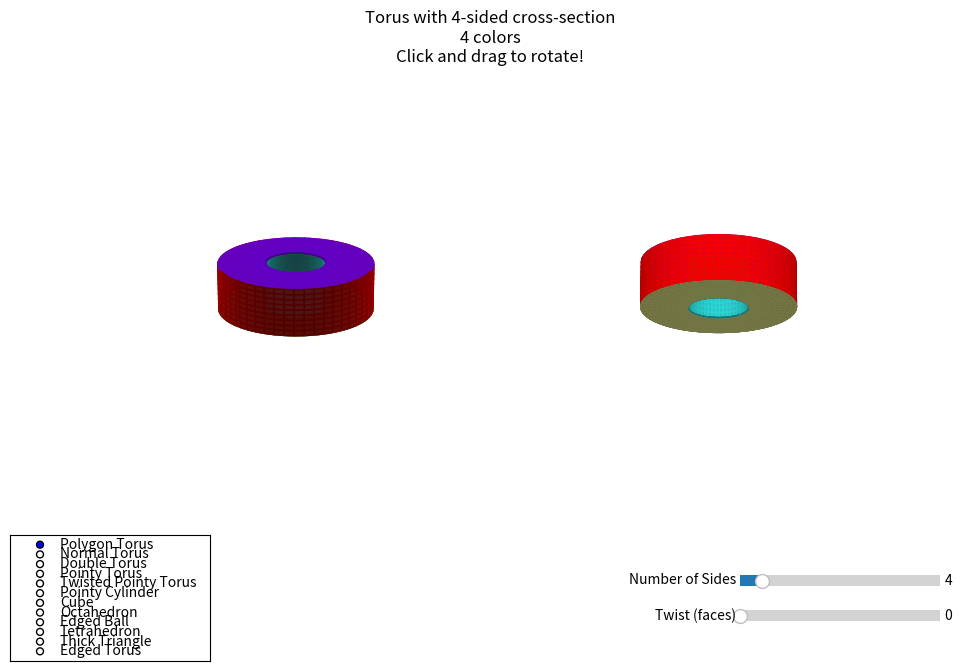

Reproduce this figure in Python.
import numpy as np
import matplotlib.pyplot as plt
from matplotlib.widgets import Slider, RadioButtons
from mpl_toolkits.mplot3d.art3d import Poly3DCollection

# Custom rotation handler to link both views
def on_mouse_move(event):
    if event.inaxes == ax1:
        ax = ax1
        other_ax = ax2
    elif event.inaxes == ax2:
        ax = ax2
        other_ax = ax1
    else:
        return

    if event.button == 1:  # Left mouse button
        if hasattr(ax, '_mouse_init'):
            # Calculate rotation
            dx = event.xdata - ax._mouse_init[0]
            dy = event.ydata - ax._mouse_init[1]
            
            # Get current view
            elev = ax.elev
            azim = ax.azim
            
            # Update primary view
            ax.view_init(elev - dy, azim - dx)
            
            # Update opposite view (viewed from back)
            other_ax.view_init(elev - dy, (azim - dx + 180) % 360)
            
            # Flip the elevation for the back view
            if other_ax == ax2:  # if this is the back view
                other_ax.elev = -other_ax.elev
            
            ax.figure.canvas.draw_idle()
    
    ax._mouse_init = event.xdata, event.ydata

def on_button_press(event):
    if event.inaxes in [ax1, ax2]:
        event.inaxes._mouse_init = event.xdata, event.ydata

def on_button_release(event):
    if event.inaxes in [ax1, ax2]:
        event.inaxes._mouse_init = None

# Function to find the greatest common divisor
def gcd(a, b):
    if b == 0:
        return a
    return gcd(b, a % b)

def plot_normal_torus(ax1, ax2, R, r):
    # Generate a normal (circular) torus
    u = np.linspace(0, 2*np.pi, 100)
    v = np.linspace(0, 2*np.pi, 100)
    u, v = np.meshgrid(u, v)
    
    x = (R + r * np.cos(v)) * np.cos(u)
    y = (R + r * np.cos(v)) * np.sin(u)
    z = r * np.sin(v)
    
    # Plot on both axes
    for ax in [ax1, ax2]:
        surface = ax.plot_surface(x, y, z, color='lightblue', alpha=0.9)
        ax.set_axis_off()
        ax.set_box_aspect([1,1,1])
        
        limit = (R + r) * 1.2
        ax.set_xlim(-limit, limit)
        ax.set_ylim(-limit, limit)
        ax.set_zlim(-limit, limit)
    
    # Set initial viewing angles
    ax1.view_init(elev=20, azim=45)  # front view
    ax2.view_init(elev=-20, azim=225)  # back view
    
    fig.suptitle('Normal Torus\nClick and drag to rotate!', y=0.95)
    fig.canvas.draw_idle()

def plot_double_torus(ax1, ax2, R, r):
    # Generate a torus with a doughnut cross-section (double torus)
    u = np.linspace(0, 2*np.pi, 100)
    v = np.linspace(0, 2*np.pi, 100)
    u, v = np.meshgrid(u, v)
    
    # Parameters for the double torus
    R_main = R  # Main torus radius
    r_outer = r  # Outer radius of the cross-section
    r_inner = r/2  # Inner radius of the cross-section
    
    # Outer torus
    x_outer = (R_main + r_outer * np.cos(v)) * np.cos(u)
    y_outer = (R_main + r_outer * np.cos(v)) * np.sin(u)
    z_outer = r_outer * np.sin(v)
    
    # Inner torus (smaller doughnut inside the cross-section)
    # We create a smaller torus within the cross-section
    x_inner = (R_main + r_inner * np.cos(v + np.pi)) * np.cos(u)
    y_inner = (R_main + r_inner * np.cos(v + np.pi)) * np.sin(u)
    z_inner = r_inner * np.sin(v + np.pi)
    
    # Plot on both axes
    for ax in [ax1, ax2]:
        # Plot outer torus with transparency
        outer_surface = ax.plot_surface(x_outer, y_outer, z_outer, color='lightblue', alpha=0.6)
        # Plot inner torus
        inner_surface = ax.plot_surface(x_inner, y_inner, z_inner, color='coral', alpha=0.9)
        
        ax.set_axis_off()
        ax.set_box_aspect([1,1,1])
        
        limit = (R_main + r_outer) * 1.2
        ax.set_xlim(-limit, limit)
        ax.set_ylim(-limit, limit)
        ax.set_zlim(-limit, limit)
    
    # Set initial viewing angles
    ax1.view_init(elev=20, azim=45)  # front view
    ax2.view_init(elev=-20, azim=225)  # back view
    
    fig.suptitle('Double Torus (Torus with Doughnut Cross-section)\nClick and drag to rotate!', y=0.95)
    fig.canvas.draw_idle()

def plot_pointy_torus(ax1, ax2, R, r):
    # Generate a torus with a cross-section that's a circle inscribed in a square
    # with one corner of the square still sharp
    u = np.linspace(0, 2*np.pi, 100)
    v = np.linspace(0, 2*np.pi, 100)
    u, v = np.meshgrid(u, v)
    
    # Parameters
    square_size = r  # Size of the square
    circle_radius = r * 0.7  # Radius of the inscribed circle
    point_scale = 0.7  # Scale factor to move the point closer to center (0.7 matches the cylinder)
    
    # Function to create the special cross-section
    def cross_section(angle):
        # Start with a circle
        x = circle_radius * np.cos(angle)
        y = circle_radius * np.sin(angle)
        
        # Check if we're in the top-right quadrant (for the sharp corner)
        if x > 0 and y > 0:
            # Make a sharp corner in the top-right quadrant, but closer to center
            return square_size * point_scale, square_size * point_scale
        
        # For other quadrants, keep the circle shape
        return x, y
    
    # Apply the cross-section function to each angle
    cross_x = np.zeros_like(v)
    cross_y = np.zeros_like(v)
    
    for i in range(v.shape[0]):
        for j in range(v.shape[1]):
            cross_x[i,j], cross_y[i,j] = cross_section(v[i,j])
    
    # Generate the torus
    x = (R + cross_x) * np.cos(u)
    y = (R + cross_x) * np.sin(u)
    z = cross_y
    
    # Plot on both axes
    for ax in [ax1, ax2]:
        surface = ax.plot_surface(x, y, z, color='lightgreen', alpha=0.9)
        ax.set_axis_off()
        ax.set_box_aspect([1,1,1])
        
        limit = (R + square_size) * 1.2
        ax.set_xlim(-limit, limit)
        ax.set_ylim(-limit, limit)
        ax.set_zlim(-limit, limit)
    
    # Set initial viewing angles
    ax1.view_init(elev=20, azim=45)  # front view
    ax2.view_init(elev=-20, azim=225)  # back view
    
    fig.suptitle('Pointy Torus (One Sharp Corner)\nClick and drag to rotate!', y=0.95)
    fig.canvas.draw_idle()

def plot_twisted_pointy_torus(ax1, ax2, R, r):
    # Generate a torus with a cross-section that's a circle inscribed in a square
    # with one corner of the square still sharp
    u = np.linspace(0, 2*np.pi, 100)
    v = np.linspace(0, 2*np.pi, 100)
    u, v = np.meshgrid(u, v)
   
    # Parameters
    square_size = r  # Size of the square
    circle_radius = r * 0.7  # Radius of the inscribed circle
    point_scale = 0.7  # Scale factor to move the point closer to center (0.7 matches the cylinder)
   
    # Function to create the special cross-section
    def cross_section(angle, rotation):
        # Start with a circle
        x = circle_radius * np.cos(angle)
        y = circle_radius * np.sin(angle)
       
        # Apply rotation to the angle to determine which quadrant gets the sharp corner
        rotated_angle = angle + rotation
        rotated_x = circle_radius * np.cos(rotated_angle)
        rotated_y = circle_radius * np.sin(rotated_angle)
       
        # Check if we're in the top-right quadrant after rotation (for the sharp corner)
        if rotated_x > 0 and rotated_y > 0:
            # Calculate the sharp corner position
            sharp_x = square_size * point_scale
            sharp_y = square_size * point_scale
           
            # Rotate the sharp corner back to the original coordinate system
            cos_rot = np.cos(-rotation)
            sin_rot = np.sin(-rotation)
            final_x = sharp_x * cos_rot - sharp_y * sin_rot
            final_y = sharp_x * sin_rot + sharp_y * cos_rot
           
            return final_x, final_y
       
        # For other quadrants, keep the circle shape
        return x, y
   
    # Apply the cross-section function to each angle
    cross_x = np.zeros_like(v)
    cross_y = np.zeros_like(v)
   
    for i in range(v.shape[0]):
        for j in range(v.shape[1]):
            # Make the cross-section rotate as we go around the torus
            # u[i,j] ranges from 0 to 2π, so we use it as the rotation angle
            cross_x[i,j], cross_y[i,j] = cross_section(v[i,j], u[i,j])
   
    # Generate the torus
    x = (R + cross_x) * np.cos(u)
    y = (R + cross_x) * np.sin(u)
    z = cross_y
   
    # Plot on both axes
    for ax in [ax1, ax2]:
        surface = ax.plot_surface(x, y, z, color='lightgreen', alpha=0.9)
        ax.set_axis_off()
        ax.set_box_aspect([1,1,1])
       
        limit = (R + square_size) * 1.2
        ax.set_xlim(-limit, limit)
        ax.set_ylim(-limit, limit)
        ax.set_zlim(-limit, limit)
   
    # Set initial viewing angles
    ax1.view_init(elev=20, azim=45)  # front view
    ax2.view_init(elev=-20, azim=225)  # back view
   
    fig.suptitle('Pointy Torus (Rotating Sharp Corner)\nClick and drag to rotate!', y=0.95)
    fig.canvas.draw_idle()

def plot_cube(ax1, ax2, r):
    # Generate a cube
    # Define the vertices of the cube
    cube_size = r * 1.5  # Size of the cube
    vertices = np.array([
        [-cube_size, -cube_size, -cube_size],  # 0
        [cube_size, -cube_size, -cube_size],   # 1
        [cube_size, cube_size, -cube_size],    # 2
        [-cube_size, cube_size, -cube_size],   # 3
        [-cube_size, -cube_size, cube_size],   # 4
        [cube_size, -cube_size, cube_size],    # 5
        [cube_size, cube_size, cube_size],     # 6
        [-cube_size, cube_size, cube_size]     # 7
    ])
    
    # Define the faces of the cube
    faces = [
        [vertices[0], vertices[1], vertices[2], vertices[3]],  # bottom
        [vertices[4], vertices[5], vertices[6], vertices[7]],  # top
        [vertices[0], vertices[1], vertices[5], vertices[4]],  # front
        [vertices[2], vertices[3], vertices[7], vertices[6]],  # back
        [vertices[1], vertices[2], vertices[6], vertices[5]],  # right
        [vertices[0], vertices[3], vertices[7], vertices[4]]   # left
    ]
    
    # Define colors for each face
    face_colors = ['red', 'green', 'blue', 'yellow', 'orange', 'purple']
    
    # Plot on both axes
    for ax in [ax1, ax2]:
        # Plot each face of the cube
        for i, face in enumerate(faces):
            face = np.array(face)
            # Create x, y, z coordinates for the face
            x = face[:, 0]
            y = face[:, 1]
            z = face[:, 2]
            
            # Plot the face as a filled polygon
            ax.plot_surface(
                np.array([[x[0], x[1]], [x[3], x[2]]]),
                np.array([[y[0], y[1]], [y[3], y[2]]]),
                np.array([[z[0], z[1]], [z[3], z[2]]]),
                color=face_colors[i],
                alpha=0.9
            )
        
        ax.set_axis_off()
        ax.set_box_aspect([1,1,1])
        
        limit = cube_size * 1.5
        ax.set_xlim(-limit, limit)
        ax.set_ylim(-limit, limit)
        ax.set_zlim(-limit, limit)
    
    # Set initial viewing angles
    ax1.view_init(elev=20, azim=45)  # front view
    ax2.view_init(elev=-20, azim=225)  # back view
    
    fig.suptitle('Cube\nClick and drag to rotate!', y=0.95)
    fig.canvas.draw_idle()

def plot_pointy_cylinder(ax1, ax2, R, r):
    # Generate a cylinder with a pointy cross-section (one sharp corner)
    # This matches the cross-section of the pointy torus
    
    # Parameters
    cylinder_radius = R  # Main radius of the cylinder
    circle_radius = r * 0.7  # Radius of the circular part
    square_size = r * 0.7  # Further reduced size to move the point even closer to center
    height = r / 2  # Reduced height to half of the original
    
    # Create the special cross-section
    theta = np.linspace(0, 2*np.pi, 100)
    cross_x = np.zeros_like(theta)
    cross_y = np.zeros_like(theta)
    
    for i, angle in enumerate(theta):
        # Start with a circle
        x = circle_radius * np.cos(angle)
        y = circle_radius * np.sin(angle)
        
        # Check if we're in the top-right quadrant (for the sharp corner)
        if x > 0 and y > 0:
            # Make a sharp corner in the top-right quadrant, but closer to center
            cross_x[i] = square_size
            cross_y[i] = square_size
        else:
            # For other quadrants, keep the circle shape
            cross_x[i] = x
            cross_y[i] = y
    
    # Generate the cylinder
    z_values = np.linspace(-height/2, height/2, 50)
    
    # Define colors for each face
    wall_color = 'lightblue'
    top_color = 'lightgreen'
    bottom_color = 'coral'
    
    # Plot on both axes
    for ax in [ax1, ax2]:
        # Create a surface for the cylinder wall
        theta_grid, z_grid = np.meshgrid(theta, z_values)
        x_grid = np.zeros_like(theta_grid)
        y_grid = np.zeros_like(theta_grid)
        
        for i in range(len(theta)):
            x_grid[:, i] = cross_x[i]
            y_grid[:, i] = cross_y[i]
        
        # Plot the cylinder wall
        surface = ax.plot_surface(x_grid, y_grid, z_grid, color=wall_color, alpha=0.9)
        
        # Create top and bottom faces using plot_surface instead of fill
        face_colors = [bottom_color, top_color]  # Bottom, Top
        for idx, z in enumerate([-height/2, height/2]):
            # Create a grid for the circular face
            r_grid = np.linspace(0, 1, 10)  # Radial grid from center to edge
            theta_grid, r_grid = np.meshgrid(theta, r_grid)
            
            # Calculate coordinates for each point in the grid
            face_x = np.zeros_like(theta_grid)
            face_y = np.zeros_like(theta_grid)
            face_z = np.ones_like(theta_grid) * z
            
            # For each angle, interpolate from center to edge
            for i in range(len(theta)):
                face_x[:, i] = r_grid[:, i] * cross_x[i]
                face_y[:, i] = r_grid[:, i] * cross_y[i]
            
            # Plot the face as a surface with its own color
            ax.plot_surface(face_x, face_y, face_z, color=face_colors[idx], alpha=0.9)
            
            # Draw the outline of the face
            outline_color = 'darkblue' if idx == 0 else 'darkgreen'
            ax.plot(cross_x, cross_y, np.ones_like(theta) * z, color=outline_color, linewidth=2)
        
        ax.set_axis_off()
        ax.set_box_aspect([1,1,1])
        
        limit = max(np.max(cross_x), np.max(cross_y)) * 1.2
        ax.set_xlim(-limit, limit)
        ax.set_ylim(-limit, limit)
        ax.set_zlim(-height*1.5, height*1.5)  # Adjusted z-limits to match new height
    
    # Set initial viewing angles
    ax1.view_init(elev=20, azim=45)  # front view
    ax2.view_init(elev=-20, azim=225)  # back view
    
    fig.suptitle('Pointy Cylinder\nClick and drag to rotate!', y=0.95)
    fig.canvas.draw_idle()

def plot_polygon_torus(ax1, ax2, R, r, k, twist_multiplier, points_per_side):
    # Calculate the base twist angle
    base_twist = 2 * np.pi / k
    total_twist = base_twist * twist_multiplier
    
    # Generate vertices of the regular polygon
    angles = np.linspace(0, 2*np.pi, k+1)
    # For k=4, rotate the polygon by 45 degrees (π/4 radians)
    rotation_offset = np.pi/4 if k == 4 else 0
    vertices_x = r * np.cos(angles + rotation_offset)
    vertices_y = r * np.sin(angles + rotation_offset)

    # Create points between vertices
    polygon_x = []
    polygon_y = []
    face_colors = []
    
    # Calculate the greatest common divisor between k and twist_multiplier
    # If twist_multiplier is 0, use k as the number of colors
    num_colors = gcd(k, twist_multiplier) if twist_multiplier > 0 else k
    
    # Generate different colors for each face based on GCD
    colors = plt.cm.rainbow(np.linspace(0, 1, num_colors))

    for i in range(k):
        x1, y1 = vertices_x[i], vertices_y[i]
        x2, y2 = vertices_x[i+1], vertices_y[i+1]
        
        t = np.linspace(0, 1, points_per_side)
        polygon_x.extend(x1 + (x2 - x1) * t)
        polygon_y.extend(y1 + (y2 - y1) * t)
        
        # Assign color based on modulo of GCD
        color_index = i % num_colors
        face_colors.extend([colors[color_index]] * points_per_side)

    polygon_x = np.array(polygon_x)
    polygon_y = np.array(polygon_y)
    face_colors = np.array(face_colors)

    # Create the meshgrid
    theta = np.linspace(0, 2*np.pi, 100)
    theta_grid, t_grid = np.meshgrid(theta, np.arange(len(polygon_x)))

    # Apply twist
    twist_angle = total_twist * theta_grid / (2*np.pi)
    
    # Rotate the polygon coordinates
    rotated_x = polygon_x[t_grid.astype(int)] * np.cos(twist_angle) - polygon_y[t_grid.astype(int)] * np.sin(twist_angle)
    rotated_y = polygon_x[t_grid.astype(int)] * np.sin(twist_angle) + polygon_y[t_grid.astype(int)] * np.cos(twist_angle)

    # Generate coordinates
    x = (R + rotated_x) * np.cos(theta_grid)
    y = (R + rotated_x) * np.sin(theta_grid)
    z = rotated_y

    # Create color array for the entire surface
    colors_2d = np.zeros((x.shape[0], x.shape[1], 4))
    for i in range(x.shape[0]):
        colors_2d[i, :] = face_colors[i]

    # Plot on both axes
    for ax in [ax1, ax2]:
        surface = ax.plot_surface(x, y, z, facecolors=colors_2d, alpha=0.9)
        ax.set_axis_off()
        ax.set_box_aspect([1,1,1])
        
        limit = (R + r) * 1.2
        ax.set_xlim(-limit, limit)
        ax.set_ylim(-limit, limit)
        ax.set_zlim(-limit, limit)
    
    # Set initial viewing angles
    ax1.view_init(elev=20, azim=45)  # front view
    ax2.view_init(elev=-20, azim=225)  # back view (note the negative elevation)
    
    if twist_multiplier == 0:
        twist_text = ""
    else:
        twist_text = f" with {twist_multiplier} face{'s' if twist_multiplier > 1 else ''} twist"
    
    # Add GCD information to the title
    gcd_text = f"\nGCD({k}, {twist_multiplier}) = {num_colors} colors" if twist_multiplier > 0 else f"\n{k} colors"
    fig.suptitle(f'Torus with {k}-sided cross-section{twist_text}{gcd_text}\nClick and drag to rotate!', y=0.95)
    fig.canvas.draw_idle()

def plot_octahedron(ax1, ax2, r):
    # Generate an octahedron (8-faced polyhedron)
    # Define the vertices of the octahedron
    size = r * 1.5  # Size of the octahedron
    vertices = np.array([
        [0, 0, size],      # top
        [size, 0, 0],      # right
        [0, size, 0],      # front
        [-size, 0, 0],     # left
        [0, -size, 0],     # back
        [0, 0, -size]      # bottom
    ])
    
    # Define the faces of the octahedron (each face is a triangle)
    faces = [
        [vertices[0], vertices[1], vertices[2]],  # top-right-front
        [vertices[0], vertices[2], vertices[3]],  # top-front-left
        [vertices[0], vertices[3], vertices[4]],  # top-left-back
        [vertices[0], vertices[4], vertices[1]],  # top-back-right
        [vertices[5], vertices[1], vertices[2]],  # bottom-right-front
        [vertices[5], vertices[2], vertices[3]],  # bottom-front-left
        [vertices[5], vertices[3], vertices[4]],  # bottom-left-back
        [vertices[5], vertices[4], vertices[1]]   # bottom-back-right
    ]
    
    # Define colors for each face - using more distinct colors for better visibility
    face_colors = ['red', 'green', 'blue', 'yellow', 'orange', 'purple', 'cyan', 'magenta']
    
    # Plot on both axes
    for ax in [ax1, ax2]:
        # Clear any existing content
        ax.clear()
        
        # Sort faces by depth for proper transparency rendering
        # Calculate the centroid (average position) of each face
        centroids = np.array([np.mean(face, axis=0) for face in faces])
        
        # Get the current view direction
        view_direction = np.array([0, 0, -1])  # Default view looks along negative z-axis
        
        # Calculate the dot product to determine depth
        depths = np.dot(centroids, view_direction)
        
        # Sort faces by depth (furthest first for proper transparency)
        sorted_indices = np.argsort(depths)
        sorted_faces = [faces[i] for i in sorted_indices]
        sorted_colors = [face_colors[i] for i in sorted_indices]
        
        # Create a Poly3DCollection with transparency
        collection = Poly3DCollection(
            sorted_faces,
            facecolors=sorted_colors,
            linewidths=0,  # No edge lines
            alpha=0.9  # Transparency
        )
        
        # Enable proper depth sorting
        collection.set_sort_zpos(0)
        
        # Add the collection to the axis
        ax.add_collection3d(collection)
        
        ax.set_axis_off()
        ax.set_box_aspect([1,1,1])
        
        limit = size * 1.5
        ax.set_xlim(-limit, limit)
        ax.set_ylim(-limit, limit)
        ax.set_zlim(-limit, limit)
    
    # Set initial viewing angles
    ax1.view_init(elev=20, azim=45)  # front view
    ax2.view_init(elev=-20, azim=225)  # back view
    
    fig.suptitle('Octahedron\nClick and drag to rotate!', y=0.95)
    fig.canvas.draw_idle()

def plot_edged_ball(ax1, ax2, r):
    # Create a flattened sphere with two differently colored hemispheres
    # Generate the sphere coordinates
    u = np.linspace(0, 2 * np.pi, 50)
    v = np.linspace(0, np.pi, 50)
    
    # Create the sphere with flattening at the poles
    flattening_factor = 0.8  # Controls how flattened the sphere is (1.0 = perfect sphere)
    
    # Create separate arrays for upper and lower hemispheres
    # Upper hemisphere (0 to pi/2)
    v_upper = np.linspace(0, np.pi/2, 25)
    x_upper = r * np.outer(np.cos(u), np.sin(v_upper))
    y_upper = r * np.outer(np.sin(u), np.sin(v_upper))
    z_upper = r * flattening_factor * np.outer(np.ones(np.size(u)), np.cos(v_upper))
    
    # Lower hemisphere (pi/2 to pi)
    v_lower = np.linspace(np.pi/2, np.pi, 25)
    x_lower = r * np.outer(np.cos(u), np.sin(v_lower))
    y_lower = r * np.outer(np.sin(u), np.sin(v_lower))
    z_lower = r * flattening_factor * np.outer(np.ones(np.size(u)), np.cos(v_lower))
    
    # Plot on both axes
    for ax in [ax1, ax2]:
        # Plot the upper hemisphere (z >= 0)
        upper_hemisphere = ax.plot_surface(
            x_upper, y_upper, z_upper, 
            rstride=1, cstride=1, 
            color='lightblue', alpha=0.9,
            linewidth=0, edgecolor='none',
            clip_on=False,
            zorder=1
        )
        
        # Plot the lower hemisphere (z < 0)
        lower_hemisphere = ax.plot_surface(
            x_lower, y_lower, z_lower,  # Lower hemisphere already has correct z values
            rstride=1, cstride=1, 
            color='lightgreen', alpha=0.9,
            linewidth=0, edgecolor='none',
            clip_on=False,
            zorder=0
        )
        
        ax.set_axis_off()
        ax.set_box_aspect([1, 1, 1])
        
        limit = r * 1.5
        ax.set_xlim(-limit, limit)
        ax.set_ylim(-limit, limit)
        ax.set_zlim(-limit, limit)
    
    # Set initial viewing angles
    ax1.view_init(elev=20, azim=45)  # front view
    ax2.view_init(elev=-20, azim=225)  # back view
    
    fig.suptitle('Edged Ball\nClick and drag to rotate!', y=0.95)
    
    # Add a text annotation explaining the colors
    fig.text(0.5, 0.01, 'Upper hemisphere: lightblue, Lower hemisphere: lightgreen', 
             ha='center', fontsize=9)
    
    fig.canvas.draw_idle()

def plot_tetrahedron(ax1, ax2, r):
    # Generate a tetrahedron (4-faced polyhedron)
    # Define the vertices of the tetrahedron
    size = r * 1.5  # Size of the tetrahedron
    
    # Define the vertices (regular tetrahedron)
    vertices = np.array([
        [1, 1, 1],              # top
        [1, -1, -1],            # right
        [-1, 1, -1],            # left
        [-1, -1, 1]             # front
    ]) * size / np.sqrt(3)      # Normalize to desired size
    
    # Define the faces of the tetrahedron (each face is a triangle)
    faces = [
        [vertices[0], vertices[1], vertices[2]],  # top-right-left
        [vertices[0], vertices[2], vertices[3]],  # top-left-front
        [vertices[0], vertices[3], vertices[1]],  # top-front-right
        [vertices[1], vertices[3], vertices[2]]   # right-front-left (bottom)
    ]
    
    # Define colors for each face - using more distinct colors
    face_colors = ['#FF5555', '#55FF55', '#5555FF', '#FFFF55']  # Brighter red, green, blue, yellow
    
    # Plot on both axes
    for ax in [ax1, ax2]:
        # Clear any existing content
        ax.clear()
        
        # Sort faces by depth for proper transparency rendering
        # Calculate the centroid (average position) of each face
        centroids = np.array([np.mean(face, axis=0) for face in faces])
        
        # Get the current view direction
        view_direction = np.array([0, 0, -1])  # Default view looks along negative z-axis
        
        # Calculate the dot product to determine depth
        depths = np.dot(centroids, view_direction)
        
        # Sort faces by depth (furthest first for proper transparency)
        sorted_indices = np.argsort(depths)
        sorted_faces = [faces[i] for i in sorted_indices]
        sorted_colors = [face_colors[i] for i in sorted_indices]
        
        # Create a Poly3DCollection with transparency
        collection = Poly3DCollection(
            sorted_faces,
            facecolors=sorted_colors,
            linewidths=0,  # No edges
            edgecolors='none',  # No edge colors
            alpha=0.8  # Add transparency
        )
        
        # Enable proper depth sorting
        collection.set_sort_zpos(0)
        
        # Add the collection to the axis
        ax.add_collection3d(collection)
        
        # Improve the 3D rendering
        ax.set_axis_off()
        ax.set_box_aspect([1,1,1])
        
        # Set wider limits to avoid clipping
        limit = size * 1.8
        ax.set_xlim(-limit, limit)
        ax.set_ylim(-limit, limit)
        ax.set_zlim(-limit, limit)
    
    # Set initial viewing angles
    ax1.view_init(elev=20, azim=45)  # front view
    ax2.view_init(elev=-20, azim=225)  # back view
    
    fig.suptitle('Tetrahedron\nClick and drag to rotate!', y=0.95)
    fig.canvas.draw_idle()

def plot_thick_triangle(ax1, ax2, r):
    # Generate a thick triangle
    # - equilateral triangle with varying thickness
    # - thickness is 0 at base and top vertex
    # - thickness increases and decreases in between
    
    # Parameters for the triangle
    size = r * 5  # Scale factor for the triangle size
    height = size * np.sqrt(3) / 2  # Height of equilateral triangle
    
    # Define the front face vertices of the triangle (centered at origin)
    top_vertex = np.array([0, height * 2/3, 0])         # top vertex
    bottom_left = np.array([-size/2, -height/3, 0])      # bottom left
    bottom_right = np.array([size/2, -height/3, 0])      # bottom right
    
    # Function to calculate thickness at a given height
    # We want thickness=0 at y=-height/3 (base) and y=height*2/3 (top)
    # and maximum thickness in between
    def thickness_at_height(y):
        # Normalize y between 0 and 1 (0 at base, 1 at top)
        y_norm = (y - (-height/3)) / (height)
        
        # Parabolic function that's 0 at y=0 and y=1
        return 5 * r * y_norm * (1 - y_norm)
    
    # Number of segments for the curved sides
    n_segments = 30
    
    # Create points along the left and right edges with varying thickness
    left_edge_front = []
    left_edge_back = []
    right_edge_front = []
    right_edge_back = []
    
    # Generate points along the edges
    t_values = np.linspace(0, 1, n_segments)
    for t in t_values:
        # Left edge (top to bottom-left)
        left_point = top_vertex * (1-t) + bottom_left * t
        
        # Right edge (top to bottom-right)
        right_point = top_vertex * (1-t) + bottom_right * t
        
        # Calculate thickness at this height
        left_thick = thickness_at_height(left_point[1])
        right_thick = thickness_at_height(right_point[1])
        
        # Add front and back points with appropriate thickness
        left_edge_front.append(left_point + np.array([0, 0, left_thick/2]))
        left_edge_back.append(left_point + np.array([0, 0, -left_thick/2]))
        
        right_edge_front.append(right_point + np.array([0, 0, right_thick/2]))
        right_edge_back.append(right_point + np.array([0, 0, -right_thick/2]))
    
    # Create the faces
    faces = []
    face_colors = []
    
    # Front face - triangulate between the front edges
    for i in range(n_segments - 1):
        # Add triangles to fill the front face
        faces.append([left_edge_front[i], right_edge_front[i], left_edge_front[i+1]])
        faces.append([right_edge_front[i], right_edge_front[i+1], left_edge_front[i+1]])
        face_colors.extend(['lightblue', 'lightblue'])
    
    # Back face - triangulate between the back edges
    for i in range(n_segments - 1):
        # Add triangles to fill the back face
        faces.append([left_edge_back[i], left_edge_back[i+1], right_edge_back[i]])
        faces.append([right_edge_back[i], left_edge_back[i+1], right_edge_back[i+1]])
        face_colors.extend(['lightgreen', 'lightgreen'])
    
    # Left side face - connect left front and back edges
    for i in range(n_segments - 1):
        # Add quad (as two triangles) for each segment
        faces.append([left_edge_front[i], left_edge_front[i+1], left_edge_back[i]])
        faces.append([left_edge_back[i], left_edge_front[i+1], left_edge_back[i+1]])
        face_colors.extend(['coral', 'coral'])
    
    # Right side face - connect right front and back edges
    for i in range(n_segments - 1):
        # Add quad (as two triangles) for each segment
        faces.append([right_edge_front[i], right_edge_back[i], right_edge_front[i+1]])
        faces.append([right_edge_back[i], right_edge_back[i+1], right_edge_front[i+1]])
        face_colors.extend(['gold', 'gold'])
    
    # Plot on both axes
    for ax in [ax1, ax2]:
        # Clear any existing content
        ax.clear()
        
        # Create a Poly3DCollection with the faces
        collection = Poly3DCollection(
            faces,
            facecolors=face_colors,
            linewidths=0.05,
            edgecolors='black',
            alpha=0.95
        )
        
        # Enable proper depth sorting
        collection.set_sort_zpos(0)
        
        # Add the collection to the axis
        ax.add_collection3d(collection)
        
        # Set up the axes
        ax.set_axis_off()
        ax.set_box_aspect([1,1,1])
        
        # Make the shape appear larger by significantly reducing the axis limits
        # This effectively zooms in on the shape
        limit = size * 0.7  # Much smaller limit to zoom in on the shape
        ax.set_xlim(-limit, limit)
        ax.set_ylim(-limit, limit)
        ax.set_zlim(-limit, limit)
    
    # Set initial viewing angles
    ax1.view_init(elev=20, azim=45)  # front view
    ax2.view_init(elev=-20, azim=225)  # back view
    
    fig.suptitle('Thick Triangle\nClick and drag to rotate!', y=0.95)
    
    # Add a description of the faces
    fig.text(0.5, 0.01, 'Front: blue, Back: green, Left side: coral, Right side: gold', 
            ha='center', fontsize=9)
    
    fig.canvas.draw_idle()

def plot_edged_torus(ax1, ax2, R, r):
    pass

# Function to update the plot when parameters change
def update(val):
    k = int(k_slider.val)
    twist_multiplier = int(twist_slider.val)
    
    ax1.clear()
    ax2.clear()
    
    # Get the current selected shape
    selected_shape = shape_selector.value_selected
    
    if selected_shape == 'Normal Torus':
        plot_normal_torus(ax1, ax2, R, r)
        return
    
    elif selected_shape == 'Double Torus':
        plot_double_torus(ax1, ax2, R, r)
        return
    
    elif selected_shape == 'Pointy Torus':
        plot_pointy_torus(ax1, ax2, R, r)
        return
    
    elif selected_shape == 'Twisted Pointy Torus':
        plot_twisted_pointy_torus(ax1, ax2, R, r)
        return
    
    elif selected_shape == 'Pointy Cylinder':
        plot_pointy_cylinder(ax1, ax2, R, r)
        return
    
    elif selected_shape == 'Cube':
        plot_cube(ax1, ax2, r)
        return
    
    elif selected_shape == 'Octahedron':
        plot_octahedron(ax1, ax2, r)
        return
    
    elif selected_shape == 'Edged Ball':
        plot_edged_ball(ax1, ax2, r)
        return
    
    elif selected_shape == 'Tetrahedron':
        plot_tetrahedron(ax1, ax2, r)
        return
    
    elif selected_shape == 'Thick Triangle':
        plot_thick_triangle(ax1, ax2, r)
        return
    
    elif selected_shape == 'Edged Torus':
        plot_edged_torus(ax1, ax2, R, r)
        return

    plot_polygon_torus(ax1, ax2, R, r, k, twist_multiplier, points_per_side)

def update_twist_slider(val):
    k = int(k_slider.val)
    twist_slider.valmax = k
    twist_slider.ax.set_xlim(0, k)
    if twist_slider.val > k:
        twist_slider.set_val(0)
    update(val)

def reset(event):
    k_slider.reset()
    twist_slider.reset()

def on_shape_select(label):
    # Show/hide sliders based on selection
    if label == 'Polygon Torus':
        k_slider_ax.set_visible(True)
        twist_slider_ax.set_visible(True)
        k_slider.set_active(True)
        twist_slider.set_active(True)
    else:
        k_slider_ax.set_visible(False)
        twist_slider_ax.set_visible(False)
        k_slider.set_active(False)
        twist_slider.set_active(False)
    
    # Redraw the figure to update visibility
    fig.canvas.draw_idle()
    update(None)

# Create figure with two subplots and space for sliders and controls
fig = plt.figure(figsize=(10, 7))  # Increased figure height

# Adjust subplot positions to make room for controls
plt.subplots_adjust(top=0.85, bottom=0.25)  # Increased bottom margin

ax1 = fig.add_subplot(121, projection='3d')
ax2 = fig.add_subplot(122, projection='3d')

# Parameters for the torus
R = 4
r = 2.5
points_per_side = 10

# Add sliders with adjusted positions and reduced width
k_slider_ax = plt.axes([0.75, 0.12, 0.20, 0.03])  # Moved to right, reduced width
twist_slider_ax = plt.axes([0.75, 0.07, 0.20, 0.03])  # Moved to right, reduced width

k_slider = Slider(
    ax=k_slider_ax,
    label='Number of Sides',
    valmin=3,
    valmax=12,
    valinit=4,
    valstep=1
)

twist_slider = Slider(
    ax=twist_slider_ax,
    label='Twist (faces)',
    valmin=0,
    valmax=4,
    valinit=0,
    valstep=1
)

# Replace the shape selector with adjusted position and size
shape_selector_ax = plt.axes([0.02, 0.02, 0.20, 0.18])  # Increased height, moved to bottom left
shape_selector = RadioButtons(
    shape_selector_ax, 
    ('Polygon Torus', 'Normal Torus', 'Double Torus', 'Pointy Torus', 
     'Twisted Pointy Torus', 'Pointy Cylinder', 'Cube', 'Octahedron', 'Edged Ball', 'Tetrahedron', 'Thick Triangle', 'Edged Torus'),
    active=0  # Default to Polygon Torus
)

# Connect the callback to the radio buttons
shape_selector.on_clicked(on_shape_select)

# Connect the sliders to the update function
k_slider.on_changed(update_twist_slider)
twist_slider.on_changed(update)

# Connect the mouse handlers
fig.canvas.mpl_connect('motion_notify_event', on_mouse_move)
fig.canvas.mpl_connect('button_press_event', on_button_press)
fig.canvas.mpl_connect('button_release_event', on_button_release)

# Initial plot
update(4)

plt.show()
